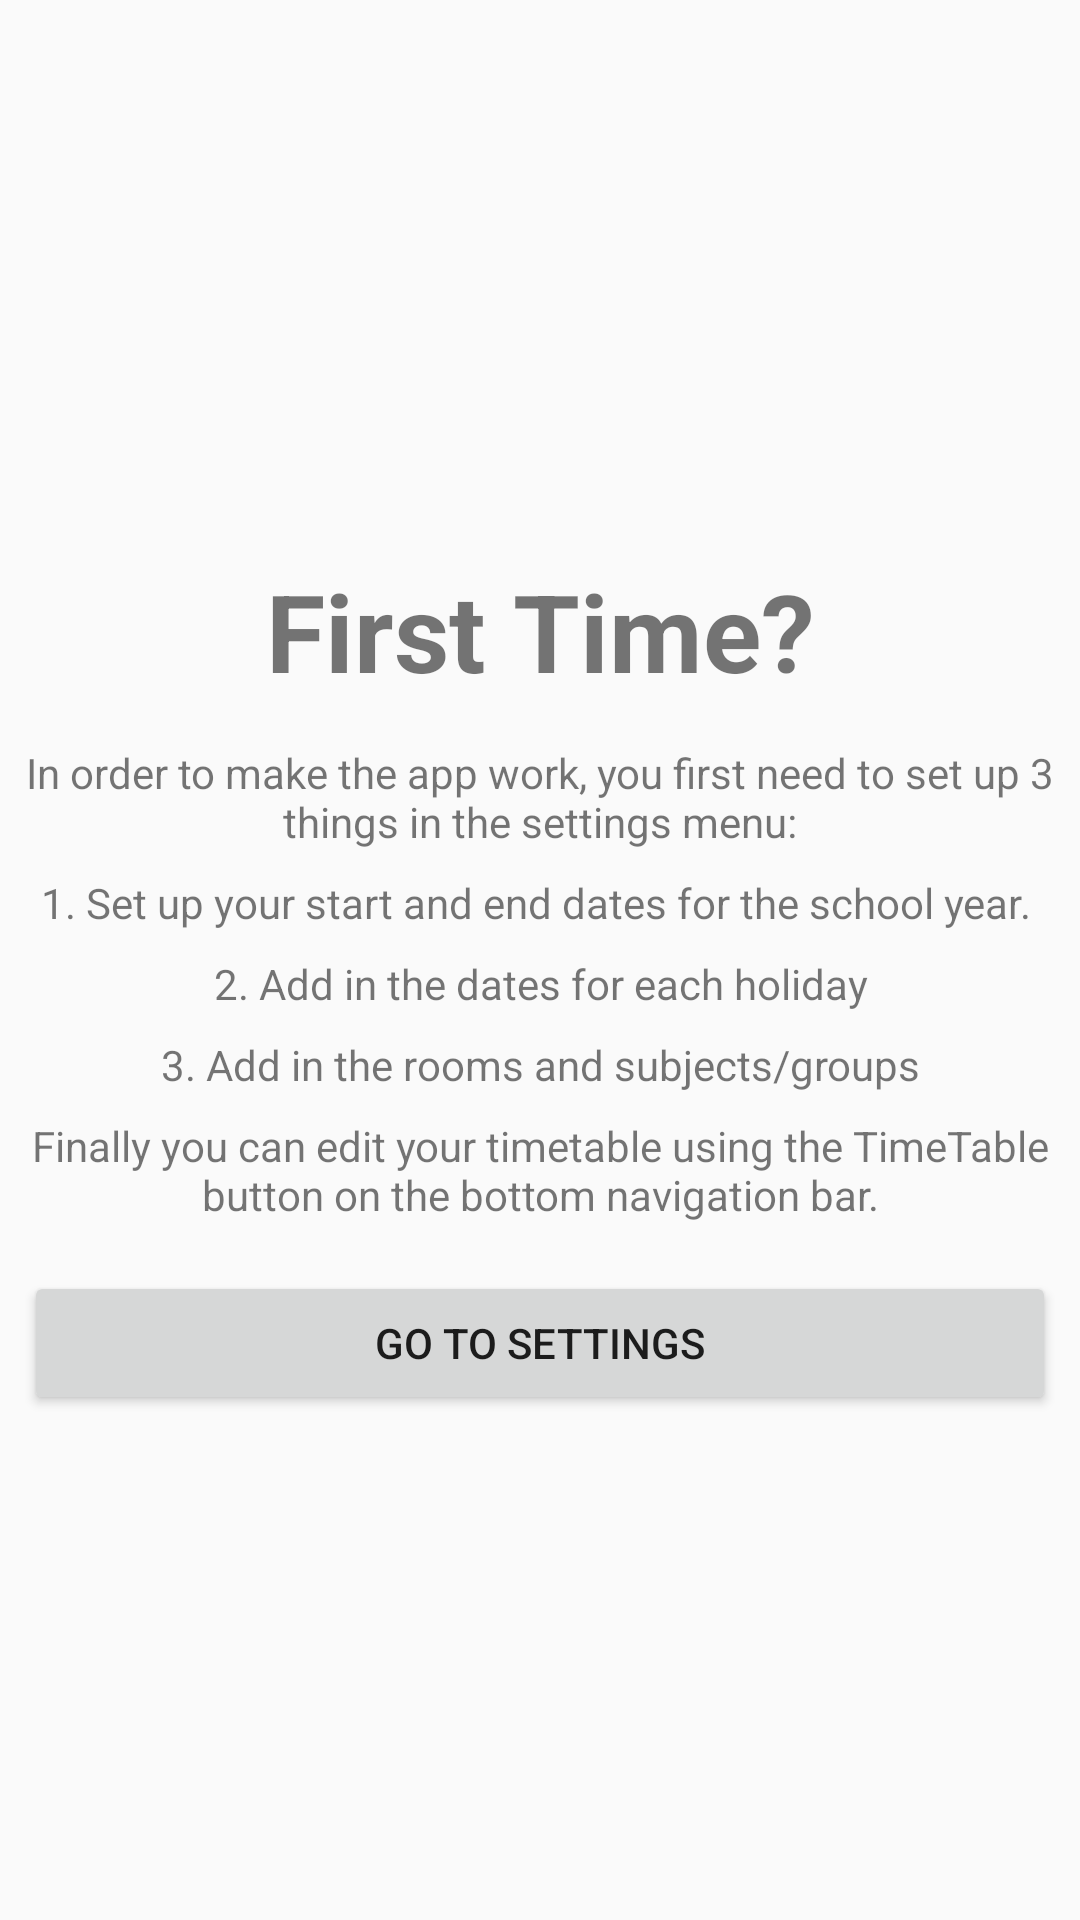

The Android layout XML behind this screen, and the referenced resources:
<!-- AndroidManifest.xml: application theme AppTheme -->
<!-- res/layout/activity_splash_page.xml -->
<?xml version="1.0" encoding="utf-8"?>
<android.support.constraint.ConstraintLayout xmlns:android="http://schemas.android.com/apk/res/android"
    xmlns:app="http://schemas.android.com/apk/res-auto"
    xmlns:tools="http://schemas.android.com/tools"
    android:layout_width="match_parent"
    android:layout_height="match_parent"
    tools:context=".SplashPage">

    <TextView
        android:id="@+id/intro_textview"
        android:layout_width="wrap_content"
        android:layout_height="46dp"
        android:layout_marginStart="8dp"
        android:layout_marginLeft="8dp"
        android:layout_marginTop="8dp"
        android:layout_marginEnd="8dp"
        android:layout_marginRight="8dp"
        android:layout_marginBottom="8dp"
        android:text="First Time?"
        android:textSize="36sp"
        android:textStyle="bold"
        app:layout_constraintBottom_toBottomOf="parent"
        app:layout_constraintEnd_toEndOf="parent"
        app:layout_constraintStart_toStartOf="parent"
        app:layout_constraintTop_toTopOf="parent"
        app:layout_constraintVertical_bias="0.308" />

    <TextView
        android:id="@+id/loading_data_textview"
        android:layout_width="0dp"
        android:layout_height="wrap_content"
        android:layout_marginStart="8dp"
        android:layout_marginLeft="8dp"
        android:layout_marginTop="16dp"
        android:layout_marginEnd="8dp"
        android:layout_marginRight="8dp"
        android:gravity="center_horizontal|top"
        android:text="In order to make the app work, you first need to set up 3 things in the settings menu:"
        app:layout_constraintEnd_toEndOf="parent"
        app:layout_constraintStart_toStartOf="parent"
        app:layout_constraintTop_toBottomOf="@+id/intro_textview" />

    <TextView
        android:id="@+id/option1"
        android:layout_width="0dp"
        android:layout_height="wrap_content"
        android:layout_marginStart="8dp"
        android:layout_marginLeft="8dp"
        android:layout_marginTop="8dp"
        android:layout_marginEnd="8dp"
        android:layout_marginRight="8dp"
        android:gravity="center_horizontal|top"
        android:text="1. Set up your start and end dates for the school year. "
        app:layout_constraintEnd_toEndOf="parent"
        app:layout_constraintStart_toStartOf="parent"
        app:layout_constraintTop_toBottomOf="@+id/loading_data_textview" />

    <TextView
        android:id="@+id/option2"
        android:layout_width="0dp"
        android:layout_height="wrap_content"
        android:layout_marginStart="8dp"
        android:layout_marginLeft="8dp"
        android:layout_marginTop="8dp"
        android:layout_marginEnd="8dp"
        android:layout_marginRight="8dp"
        android:gravity="center_horizontal|top"
        android:text="2. Add in the dates for each holiday"
        app:layout_constraintEnd_toEndOf="parent"
        app:layout_constraintStart_toStartOf="parent"
        app:layout_constraintTop_toBottomOf="@+id/option1" />

    <TextView
        android:id="@+id/option3"
        android:layout_width="0dp"
        android:layout_height="wrap_content"
        android:layout_marginStart="8dp"
        android:layout_marginLeft="8dp"
        android:layout_marginTop="8dp"
        android:layout_marginEnd="8dp"
        android:layout_marginRight="8dp"
        android:gravity="center_horizontal|top"
        android:text="3. Add in the rooms and subjects/groups"
        app:layout_constraintEnd_toEndOf="parent"
        app:layout_constraintStart_toStartOf="parent"
        app:layout_constraintTop_toBottomOf="@+id/option2" />

    <TextView
        android:id="@+id/FinalTV"
        android:layout_width="0dp"
        android:layout_height="wrap_content"
        android:layout_marginStart="8dp"
        android:layout_marginLeft="8dp"
        android:layout_marginTop="8dp"
        android:layout_marginEnd="8dp"
        android:layout_marginRight="8dp"
        android:gravity="center_horizontal|top"
        android:text="Finally you can edit your timetable using the TimeTable button on the bottom navigation bar."
        app:layout_constraintEnd_toEndOf="parent"
        app:layout_constraintStart_toStartOf="parent"
        app:layout_constraintTop_toBottomOf="@+id/option3" />

    <Button
        android:id="@+id/BTN_SplashSettings"
        android:layout_width="0dp"
        android:layout_height="wrap_content"
        android:layout_marginStart="8dp"
        android:layout_marginLeft="8dp"
        android:layout_marginTop="16dp"
        android:layout_marginEnd="8dp"
        android:layout_marginRight="8dp"
        android:onClick="goToSettings"
        android:text="Go to settings"
        app:layout_constraintEnd_toEndOf="parent"
        app:layout_constraintStart_toStartOf="parent"
        app:layout_constraintTop_toBottomOf="@+id/FinalTV" />

</android.support.constraint.ConstraintLayout>
<!-- resources referenced by this layout -->
<resources>
  <style name="AppTheme" parent="Theme.AppCompat.Light.DarkActionBar">
          
          <item name="colorPrimary">@color/colorPrimary</item>
          <item name="colorPrimaryDark">@color/colorPrimaryDark</item>
          <item name="colorAccent">@color/colorAccent</item>
      </style>
  <color name="colorPrimary">#008577</color>
  <color name="colorPrimaryDark">#00574B</color>
  <color name="colorAccent">#D81B60</color>
</resources>
